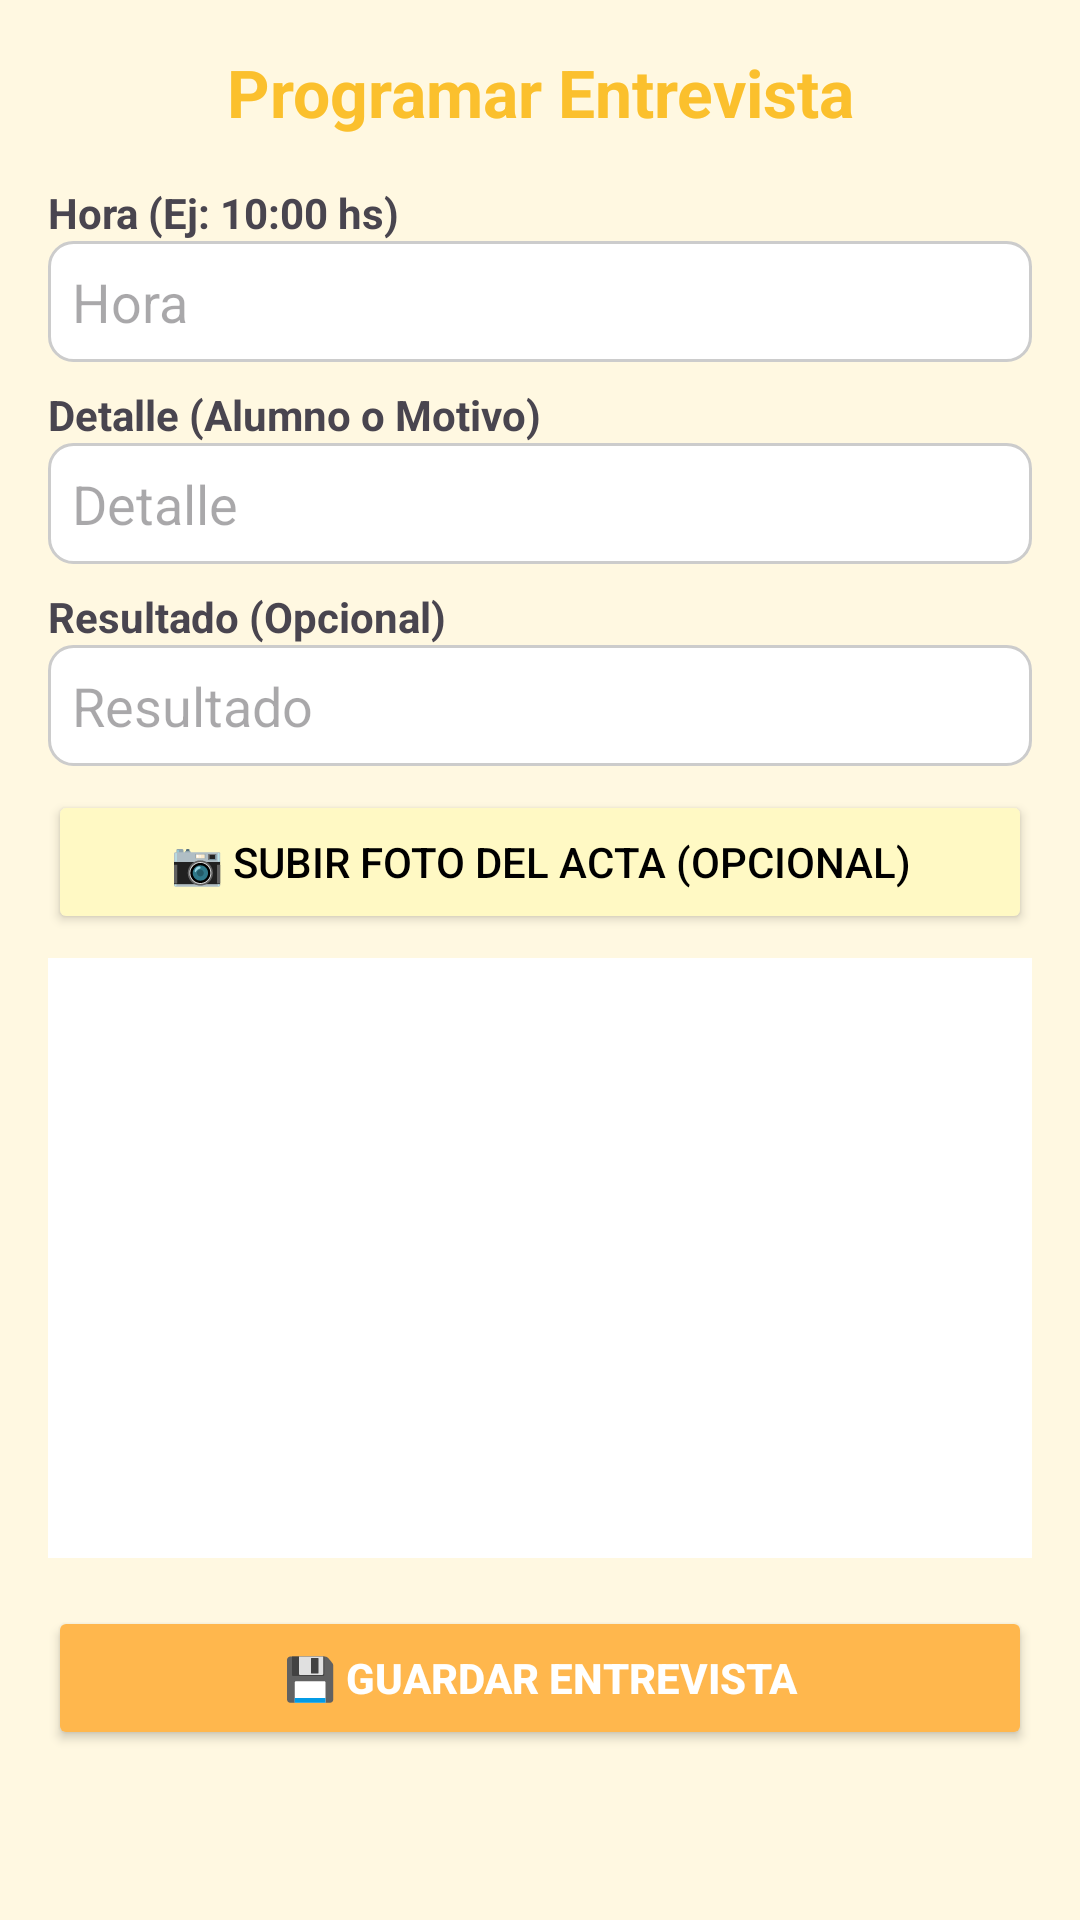

This screen was rendered from an Android layout file. Write that file and the resources it references.
<!-- AndroidManifest.xml: application theme Theme.AulaDigital -->
<!-- res/layout/activity_programar_entrevista.xml -->
<?xml version="1.0" encoding="utf-8"?>

<ScrollView xmlns:android="http://schemas.android.com/apk/res/android" xmlns:app="http://schemas.android.com/apk/res-auto"
    android:background="@color/fondoPastel"
    android:layout_width="match_parent"
    android:layout_height="match_parent"
    android:padding="16dp">

    <LinearLayout
        android:orientation="vertical"
        android:layout_width="match_parent"
        android:layout_height="wrap_content">

        <TextView
            android:text="Programar Entrevista"
            android:textSize="22sp"
            android:textStyle="bold"
            android:textColor="@color/amarilloOscuro"
            android:gravity="center"
            android:layout_width="match_parent"
            android:layout_height="wrap_content"
            android:paddingBottom="16dp"/>

        <TextView
            android:layout_width="match_parent"
            android:layout_height="wrap_content"
            android:text="Hora (Ej: 10:00 hs)"
            android:textStyle="bold"/>

        <EditText
            android:id="@+id/etHora"
            android:layout_width="match_parent"
            android:layout_height="wrap_content"
            android:hint="Hora"
            android:background="@drawable/borde_edittext"
            android:padding="8dp"/>

        <TextView
            android:layout_width="match_parent"
            android:layout_height="wrap_content"
            android:text="Detalle (Alumno o Motivo)"
            android:textStyle="bold"
            android:layout_marginTop="8dp"/>

        <EditText
            android:id="@+id/etDetalle"
            android:layout_width="match_parent"
            android:layout_height="wrap_content"
            android:hint="Detalle"
            android:background="@drawable/borde_edittext"
            android:padding="8dp"/>

        <TextView
            android:layout_width="match_parent"
            android:layout_height="wrap_content"
            android:text="Resultado (Opcional)"
            android:textStyle="bold"
            android:layout_marginTop="8dp"/>

        <EditText
            android:id="@+id/etResultado"
            android:layout_width="match_parent"
            android:layout_height="wrap_content"
            android:hint="Resultado"
            android:background="@drawable/borde_edittext"
            android:padding="8dp"/>

        <Button
            android:id="@+id/btnSubirFoto"
            android:layout_width="match_parent"
            android:layout_height="wrap_content"
            android:text="📷 Subir foto del acta (opcional)"
            android:backgroundTint="@color/amarilloClaro"
            android:textColor="@android:color/black"
            android:layout_marginTop="8dp"/>

        <ImageView
            android:id="@+id/imgFoto"
            android:layout_width="match_parent"
            android:layout_height="200dp"
            android:scaleType="centerCrop"
            android:layout_marginTop="8dp"
            android:background="@color/blanco"/>

        <Button
            android:id="@+id/btnGuardar"
            android:layout_width="match_parent"
            android:layout_height="wrap_content"
            android:text="💾 Guardar entrevista"
            android:backgroundTint="@color/naranjaPastel"
            android:textColor="@android:color/white"
            android:textStyle="bold"
            android:layout_marginTop="16dp"/>
    </LinearLayout>
</ScrollView>
<!-- resources referenced by this layout -->
<resources>
  <color name="amarilloClaro">#FFF9C4</color>
  <color name="amarilloOscuro">#FBC02D</color>
  <color name="blanco">#FFFFFF</color>
  <color name="fondoPastel">#FFF8E1</color>
  <color name="naranjaPastel">#FFB74D</color>
  <!-- drawable borde_edittext (drawable) -->
  <?xml version="1.0" encoding="utf-8"?>
  
  <shape xmlns:android="http://schemas.android.com/apk/res/android"
      android:shape="rectangle">
      <solid android:color="@color/blanco"/>
      <stroke android:width="1dp" android:color="#CCCCCC"/>
      <corners android:radius="8dp"/>
      <padding android:left="8dp" android:top="8dp" android:right="8dp" android:bottom="8dp"/>
  </shape>
  <style name="Theme.AulaDigital" parent="Base.Theme.AulaDigital" />
  <style name="Base.Theme.AulaDigital" parent="Theme.Material3.DayNight.NoActionBar">
          
          
      </style>
</resources>
